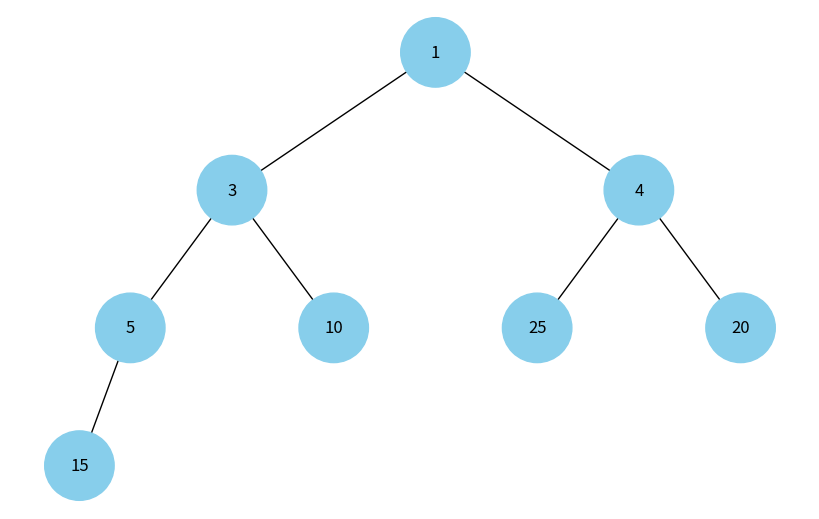

Python code for this plot:
import uuid
import networkx as nx
import matplotlib.pyplot as plt
import heapq

class Node:
  def __init__(self, key, color="skyblue"):
    self.left = None
    self.right = None
    self.val = key
    self.color = color
    self.id = str(uuid.uuid4())

def add_edges(graph, node, pos, x=0, y=0, layer=1):
  if node is not None:
    graph.add_node(node.id, color=node.color, label=node.val)
    if node.left:
      graph.add_edge(node.id, node.left.id)
      l = x - 1 / 2 ** layer
      pos[node.left.id] = (l, y - 1)
      l = add_edges(graph, node.left, pos, x=l, y=y - 1, layer=layer + 1)
    if node.right:
      graph.add_edge(node.id, node.right.id)
      r = x + 1 / 2 ** layer
      pos[node.right.id] = (r, y - 1)
      r = add_edges(graph, node.right, pos, x=r, y=y - 1, layer=layer + 1)
  return graph

def draw_tree(tree_root):
  tree = nx.DiGraph()
  pos = {tree_root.id: (0, 0)}
  tree = add_edges(tree, tree_root, pos)

  colors = [node[1]['color'] for node in tree.nodes(data=True)]
  labels = {node[0]: node[1]['label'] for node in tree.nodes(data=True)}

  plt.figure(figsize=(8, 5))
  nx.draw(tree, pos=pos, labels=labels, arrows=False, node_size=2500, node_color=colors)
  plt.show()


def build_heap_tree(heap_list, index=0):
    if index >= len(heap_list):
        return None


    current_node = Node(heap_list[index])


    left_index = 2 * index + 1
    right_index = 2 * index + 2

    current_node.left = build_heap_tree(heap_list, left_index)
    current_node.right = build_heap_tree(heap_list, right_index)

    return current_node

def draw_heap(heap_list):
    if not heap_list:
        print("Купа порожня")
        return

    root = build_heap_tree(heap_list)
    draw_tree(root)

# Тестування
data = [10, 5, 20, 1, 3, 25, 4, 15]
print("Початковий список:", data)


heapq.heapify(data)
print("Бінарна купа (список):", data)


print("Візуалізуємо купу...")
draw_heap(data)
